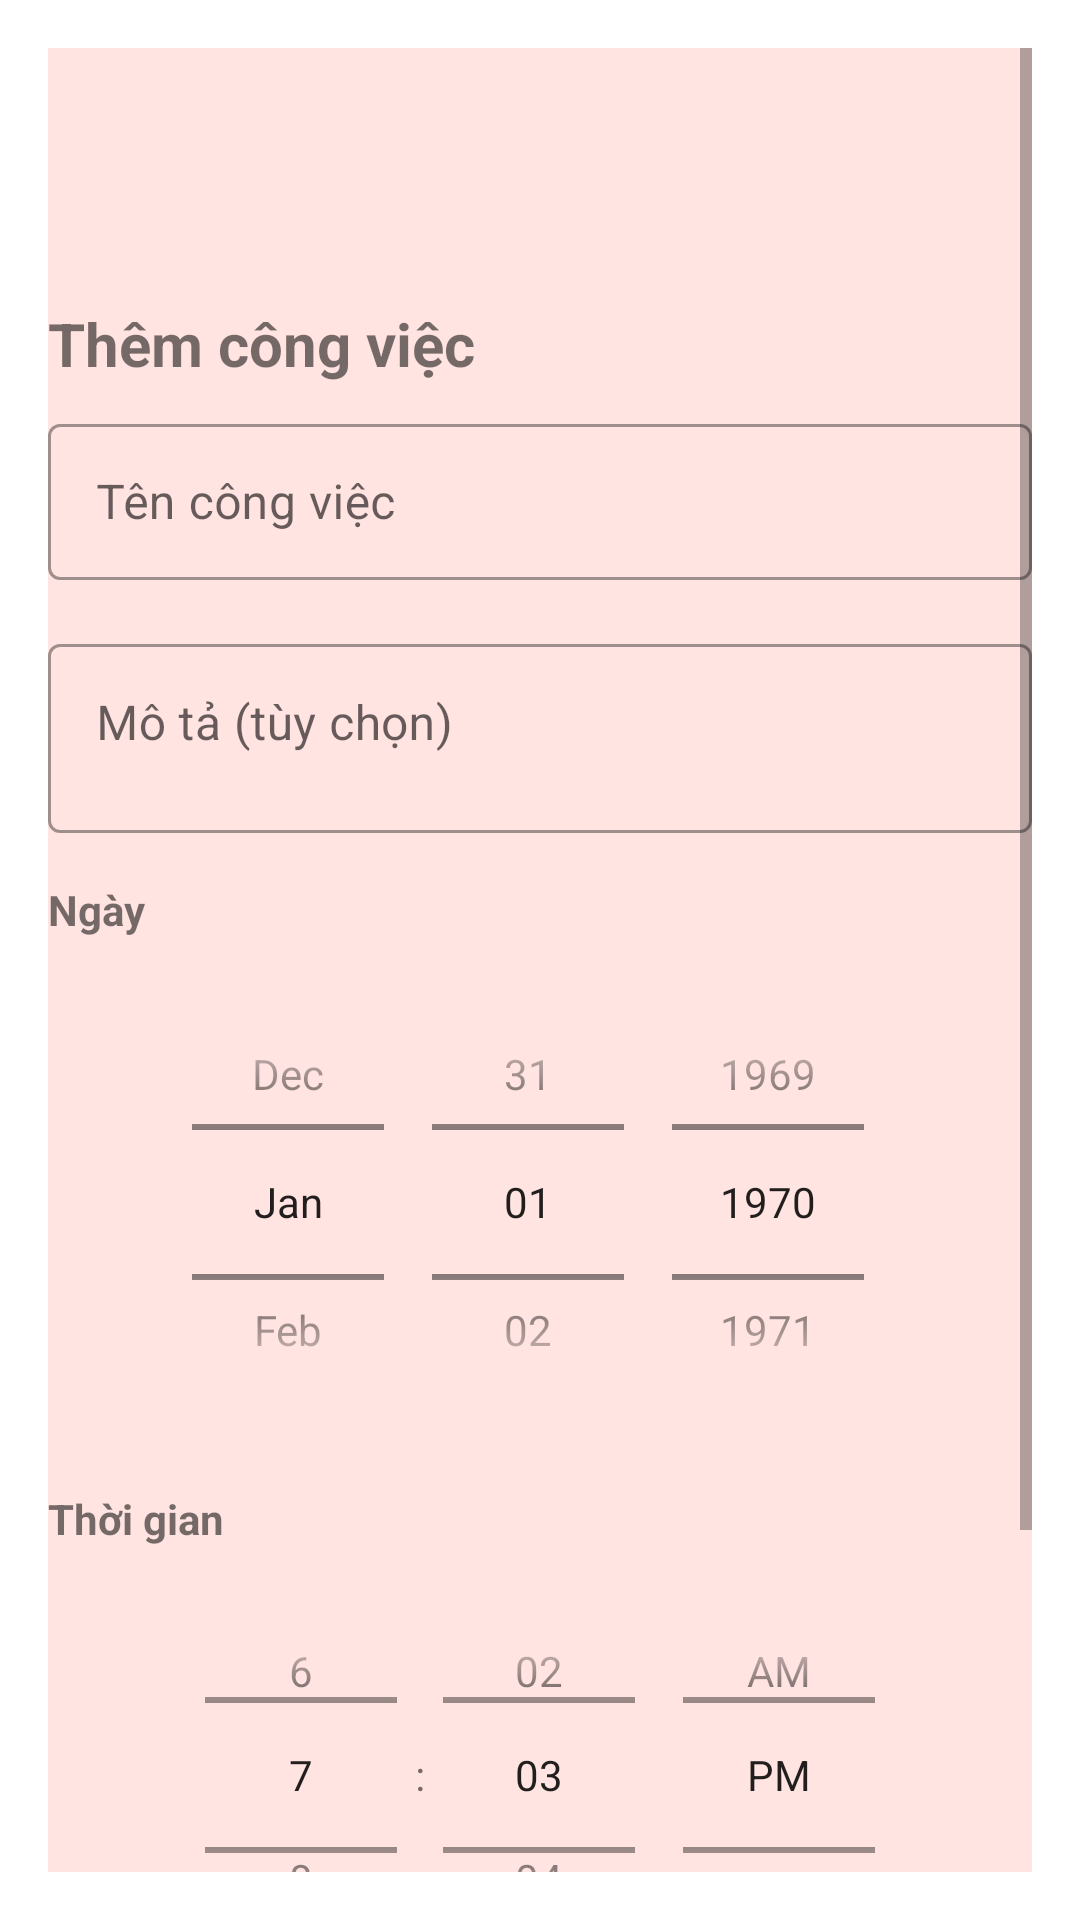

Here is an Android app screen rendered from its layout file. Give the layout XML and the strings, colors and styles it references.
<!-- AndroidManifest.xml: application theme AppTheme -->
<!-- res/layout/activity_add_edit_task.xml -->
<?xml version="1.0" encoding="utf-8"?>
<ScrollView xmlns:android="http://schemas.android.com/apk/res/android"
    xmlns:app="http://schemas.android.com/apk/res-auto"
    xmlns:tools="http://schemas.android.com/tools"
    android:layout_width="match_parent"
    android:layout_height="match_parent"
    android:padding="16dp"
    tools:context=".AddEditTaskActivity">

    <LinearLayout
        android:layout_width="match_parent"
        android:layout_height="wrap_content"
        android:orientation="vertical"
        android:background="#FFE4E1"> 

        <FrameLayout
            android:layout_width="match_parent"
            android:layout_height="85dp" />

        <TextView
            android:id="@+id/textViewTitle"
            android:layout_width="wrap_content"
            android:layout_height="wrap_content"
            android:text="@string/add_task"
            android:textSize="20sp"
            android:textStyle="bold"
            android:layout_marginBottom="8dp" />

        <TextView
            android:id="@+id/textViewTaskId"
            android:layout_width="wrap_content"
            android:layout_height="wrap_content"
            android:text="Task ID:"
            android:textStyle="bold"
            android:visibility="gone"
            android:layout_marginBottom="4dp" />

        <TextView
            android:id="@+id/textViewTaskIdValue"
            android:layout_width="wrap_content"
            android:layout_height="wrap_content"
            android:text="123"
            android:visibility="gone"
            android:layout_marginBottom="16dp" />

        <com.google.android.material.textfield.TextInputLayout
            android:layout_width="match_parent"
            android:layout_height="wrap_content"
            android:layout_marginBottom="16dp"
            style="@style/Widget.MaterialComponents.TextInputLayout.OutlinedBox">

            <EditText
                android:id="@+id/editTextTaskName"
                android:layout_width="match_parent"
                android:layout_height="52dp"
                android:hint="@string/task_name"
                android:inputType="text" />
        </com.google.android.material.textfield.TextInputLayout>

        <com.google.android.material.textfield.TextInputLayout
            android:layout_width="match_parent"
            android:layout_height="wrap_content"
            android:layout_marginBottom="16dp"
            style="@style/Widget.MaterialComponents.TextInputLayout.OutlinedBox">

            <EditText
                android:id="@+id/editTextTaskDescription"
                android:layout_width="match_parent"
                android:layout_height="63dp"
                android:gravity="top|start"
                android:hint="@string/task_description"
                android:inputType="textMultiLine"
                android:minLines="2" />
        </com.google.android.material.textfield.TextInputLayout>

        <TextView
            android:layout_width="wrap_content"
            android:layout_height="wrap_content"
            android:text="@string/task_date"
            android:textStyle="bold"
            android:layout_marginBottom="8dp" />

        <DatePicker
            android:id="@+id/datePicker"
            android:layout_width="match_parent"
            android:layout_height="160dp"
            android:layout_marginBottom="16dp"
            android:calendarViewShown="false"
            android:datePickerMode="spinner" />

        <TextView
            android:layout_width="wrap_content"
            android:layout_height="wrap_content"
            android:text="@string/task_time"
            android:textStyle="bold"
            android:layout_marginBottom="8dp" />

        <TimePicker
            android:id="@+id/timePicker"
            android:layout_width="match_parent"
            android:layout_height="136dp"
            android:layout_marginBottom="16dp"
            android:timePickerMode="spinner" />

        <CheckBox
            android:id="@+id/checkBoxStatus"
            android:layout_width="wrap_content"
            android:layout_height="wrap_content"
            android:text="@string/task_completed"
            android:layout_marginBottom="16dp" />

        <Button
            android:id="@+id/buttonSave"
            android:layout_width="match_parent"
            android:layout_height="wrap_content"
            android:text="@string/save" />
    </LinearLayout>
</ScrollView>
<!-- resources referenced by this layout -->
<resources>
  <string name="add_task">Thêm công việc</string>
  <string name="save">Lưu</string>
  <string name="task_completed">Đã hoàn thành</string>
  <string name="task_date">Ngày</string>
  <string name="task_description">Mô tả (tùy chọn)</string>
  <string name="task_name">Tên công việc</string>
  <string name="task_time">Thời gian</string>
  <style name="AppTheme" parent="Theme.MaterialComponents.Light.DarkActionBar">
          
          <item name="colorPrimary">@color/colorPrimary</item>
          <item name="colorPrimaryDark">@color/colorPrimaryDark</item>
          <item name="colorAccent">@color/colorAccent</item>
      </style>
  <color name="colorPrimary">#6200EE</color>
  <color name="colorPrimaryDark">#3700B3</color>
  <color name="colorAccent">#03DAC5</color>
</resources>
